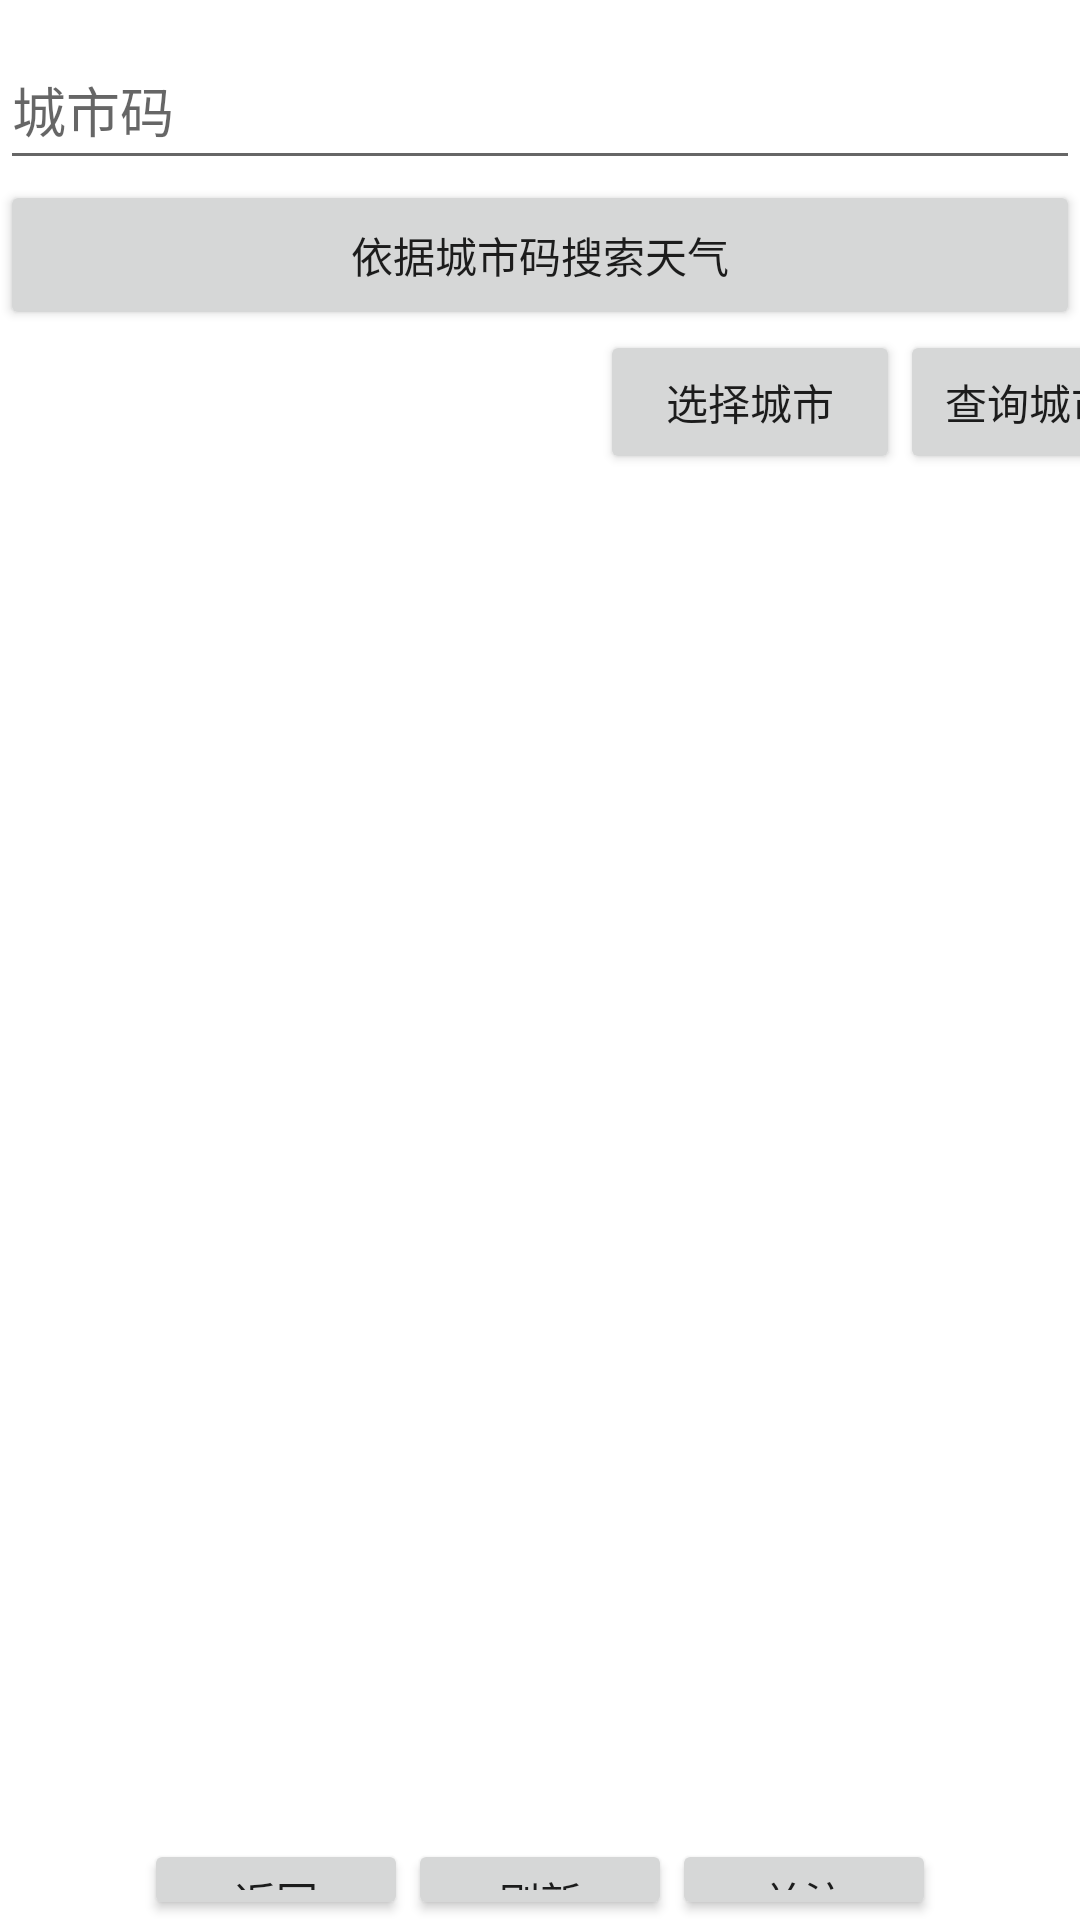

Reconstruct the res/layout file that produces this screen, plus the resources it refers to.
<!-- AndroidManifest.xml: application theme AppTheme -->
<!-- res/layout/activity_main.xml -->
<?xml version="1.0" encoding="utf-8"?>
<LinearLayout xmlns:android="http://schemas.android.com/apk/res/android"
    xmlns:app="http://schemas.android.com/apk/res-auto"
    xmlns:tools="http://schemas.android.com/tools"
    android:layout_width="match_parent"
    android:layout_height="match_parent"
    tools:context=".MainActivity"
    android:orientation="vertical">
    <EditText
        android:layout_width="match_parent"
        android:layout_height="50dp"
        android:layout_marginTop="10dp"
        android:id="@+id/code"
        android:hint="城市码"/>

    <Button
        android:id="@+id/send_request"
        android:layout_width="match_parent"
        android:layout_height="50dp"
        android:text="依据城市码搜索天气" />
    <LinearLayout
        android:layout_width="match_parent"
        android:layout_height="50dp"
        android:orientation="horizontal">
        <TextView
            android:layout_width="200dp"
            android:layout_height="wrap_content"
            android:id="@+id/address"/>
        <Button
            android:id="@+id/research"
            android:layout_width="100dp"
            android:layout_height="wrap_content"
            android:text="选择城市" />
        <Button
            android:id="@+id/go"
            android:layout_width="100dp"
            android:layout_height="wrap_content"
            android:text="查询城市码" />
    </LinearLayout>

    <TextView
        android:id="@+id/response"
        android:layout_width="match_parent"
        android:layout_height="453dp"
        android:textSize="20dp" />

    <LinearLayout
        android:layout_width="wrap_content"
        android:layout_height="wrap_content"
        android:layout_gravity="center"
        android:orientation="horizontal">

        <Button
            android:id="@+id/back"
            android:layout_width="wrap_content"
            android:layout_height="wrap_content"
            android:text="返回" />

        <Button
            android:id="@+id/refresh"
            android:layout_width="wrap_content"
            android:layout_height="wrap_content"
            android:text="刷新" />

        <Button
            android:id="@+id/concern"
            android:layout_width="wrap_content"
            android:layout_height="match_parent"
            android:text="关注" />
    </LinearLayout>
</LinearLayout>
<!-- resources referenced by this layout -->
<resources>

</resources>
